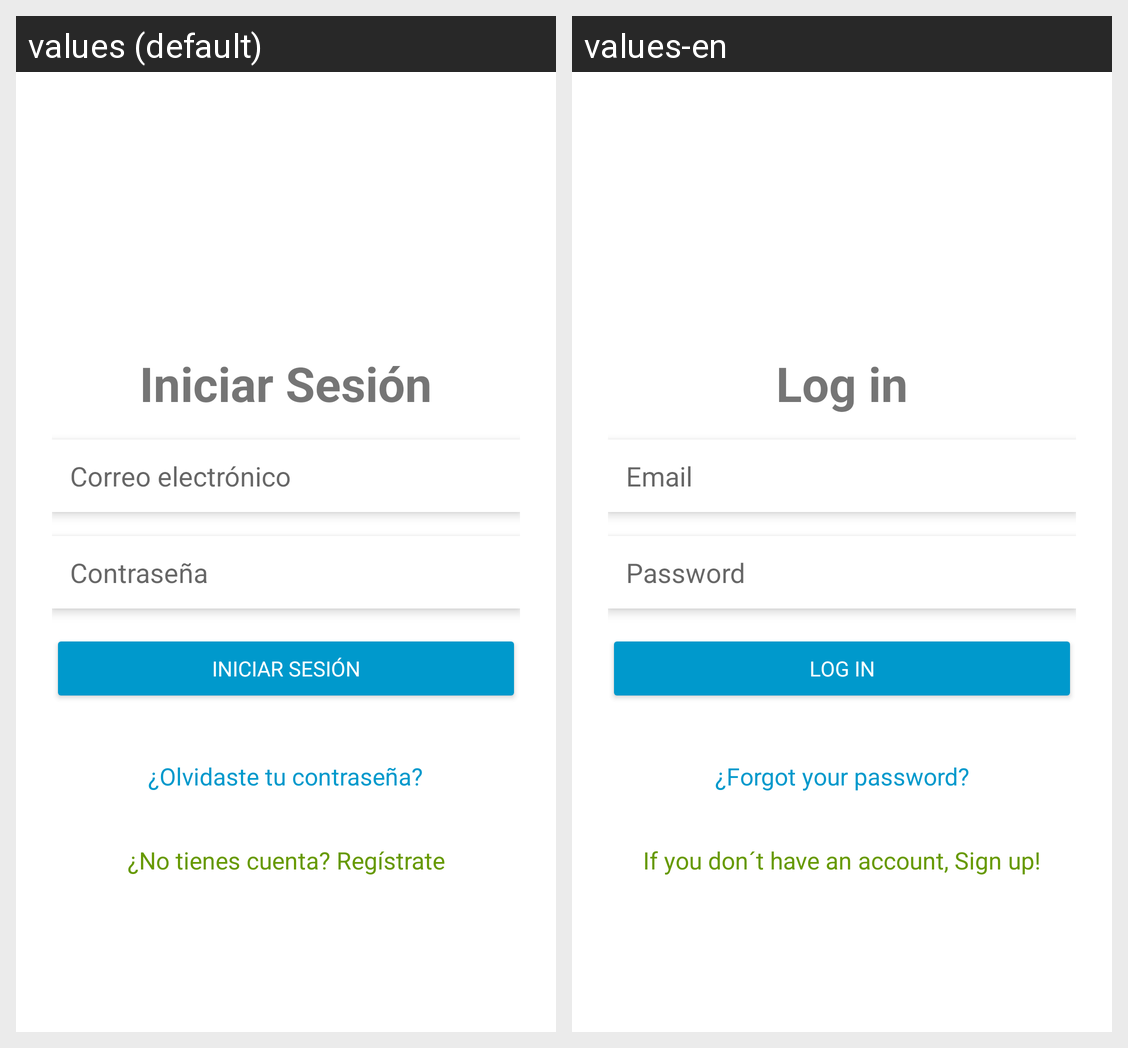

This grid shows one Android layout under two languages. Give, for every string resource on the screen, its name, the default text and each shown locale's text.
Android screen res/layout/activity_login.xml rendered under 2 locales, left to right: values (default), values-en. Device: Nexus 5 (rendered at 1080×1920; each locale shown at half size, 540×960, under a caption strip naming it); theme Theme.EasyFinances.
Strings drawn on this screen, with the default value and each locale's value (text and hints the layout hard-codes, and strings that could not be matched under every locale, appear in the picture but are not listed):

iniciar_sesiion
  values: Iniciar Sesión
  values-en: Log in

correo_electronico
  values: Correo electrónico
  values-en: Email

contrasenia
  values: Contraseña
  values-en: Password

iniciar_session
  values: Iniciar Sesión
  values-en: Log in

olvidaste_tu_contrasenia
  values: ¿Olvidaste tu contraseña?
  values-en: ¿Forgot your password?

no_tienes_cuenta_registrate
  values: ¿No tienes cuenta? Regístrate
  values-en: If you don´t have an account, Sign up!
